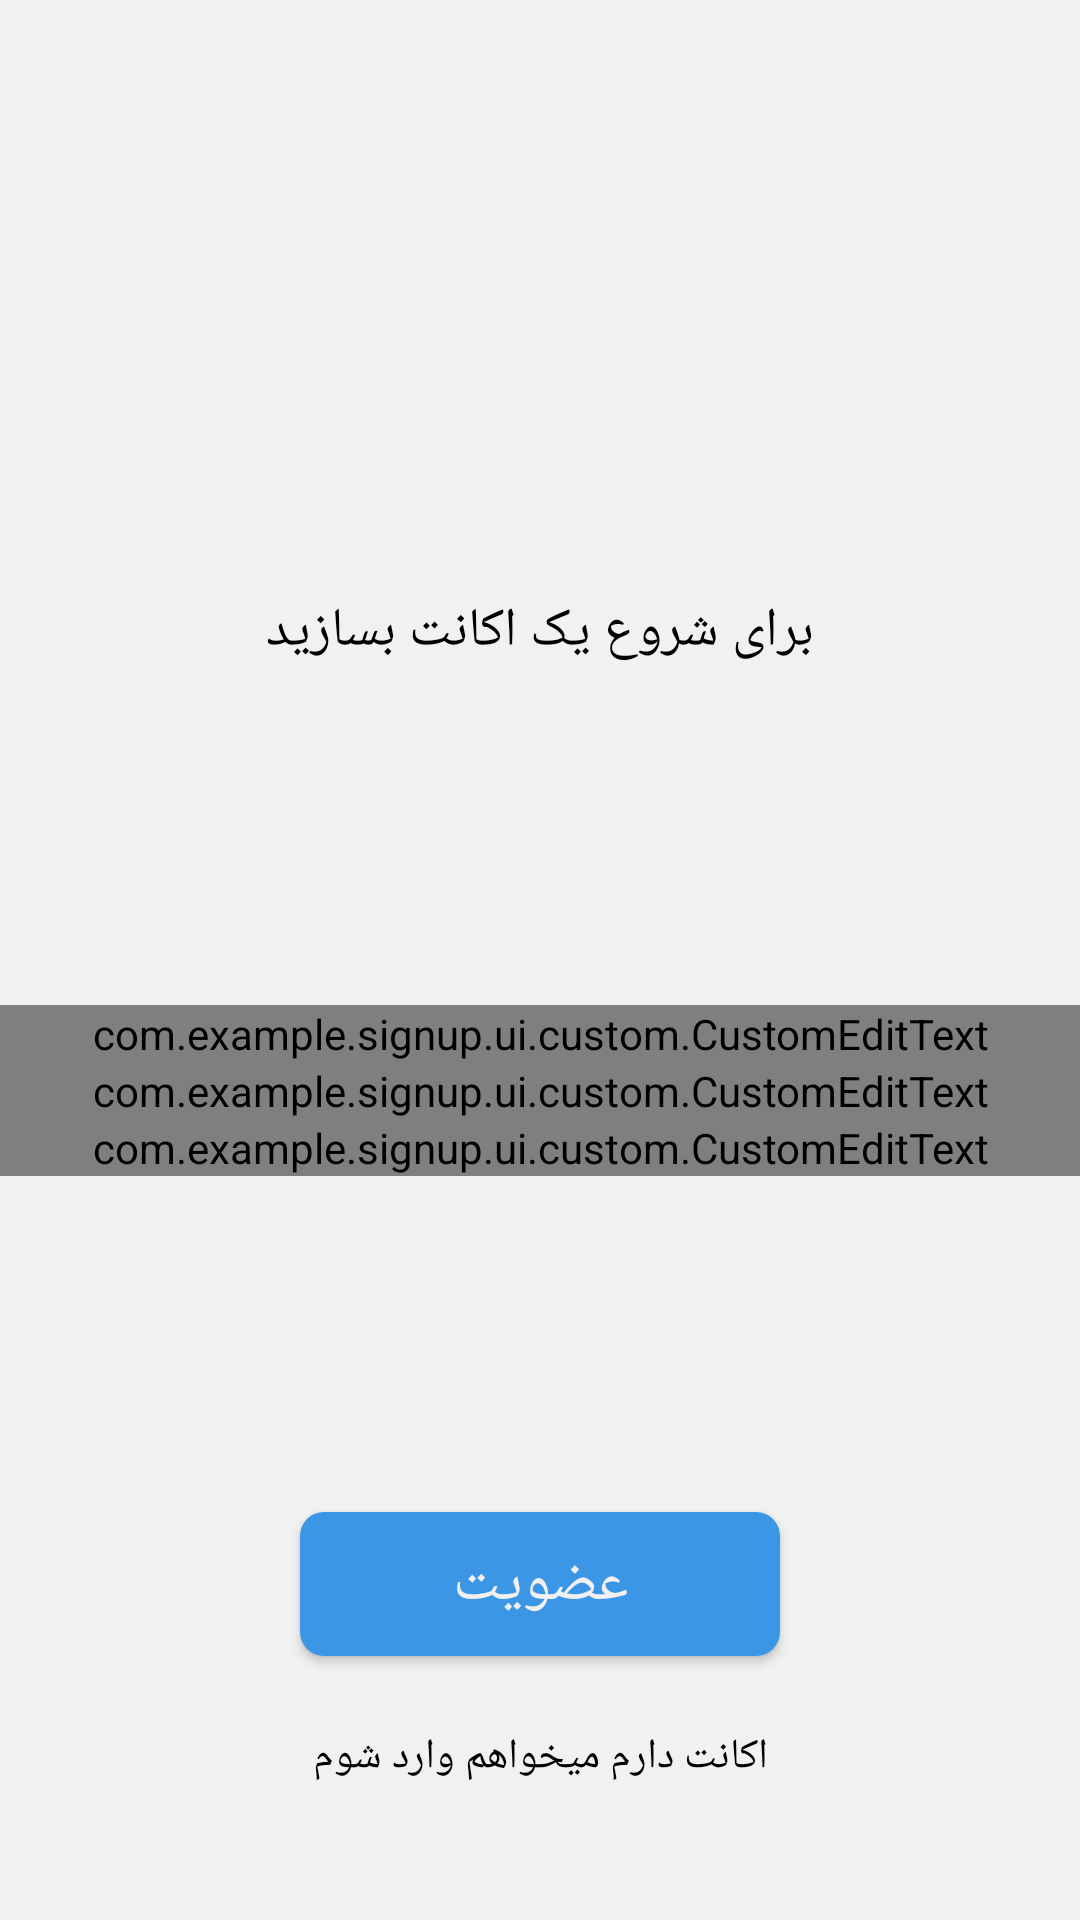

Layout XML and referenced resources for this Android screen:
<!-- AndroidManifest.xml: application theme Theme.SignUp -->
<!-- res/layout/fragment_sign_up.xml -->
<?xml version="1.0" encoding="utf-8"?>
<layout xmlns:android="http://schemas.android.com/apk/res/android"
    xmlns:app="http://schemas.android.com/apk/res-auto"
    xmlns:tools="http://schemas.android.com/tools">

    <data>

        <variable
            name="onClickListener"
            type="android.view.View.OnClickListener" />
    </data>


    <androidx.constraintlayout.widget.ConstraintLayout
        android:layout_width="match_parent"
        android:layout_height="match_parent"
        android:layoutDirection="rtl"
        tools:context=".ui.register.SignUpFragment">

        <ImageView
            android:id="@+id/imageView"
            android:layout_width="150dp"
            android:layout_height="150dp"
            android:layout_marginTop="24dp"
            android:layoutDirection="ltr"
            android:src="@drawable/sport"
            app:layout_constraintEnd_toEndOf="parent"
            app:layout_constraintStart_toStartOf="parent"
            app:layout_constraintTop_toTopOf="parent"
            app:tint="@color/blue" />

        <TextView
            android:id="@+id/textView3"
            android:layout_width="wrap_content"
            android:layout_height="wrap_content"
            android:layout_marginTop="24dp"
            android:text="@string/make_account"
            android:textSize="18sp"
            app:layout_constraintEnd_toEndOf="parent"
            app:layout_constraintStart_toStartOf="parent"
            app:layout_constraintTop_toBottomOf="@+id/imageView" />

        <androidx.constraintlayout.widget.ConstraintLayout
            android:id="@+id/linearLayout"
            android:layout_width="match_parent"
            android:layout_height="wrap_content"
            android:layout_marginTop="24dp"
            android:layout_marginBottom="24dp"
            android:orientation="vertical"
            app:layout_constraintBottom_toTopOf="@+id/signup_button"
            app:layout_constraintEnd_toEndOf="parent"
            app:layout_constraintStart_toStartOf="parent"
            app:layout_constraintTop_toBottomOf="@+id/textView3">

            <com.example.signup.ui.custom.CustomEditText
                android:id="@+id/username_custom_et"
                android:layout_width="match_parent"
                android:layout_height="wrap_content"
                app:customHint="@string/username"
                app:customIcon="@drawable/ic_person"
                app:customInputType="text"
                app:customMode="clear"
                app:layout_constraintEnd_toEndOf="parent"
                app:layout_constraintStart_toStartOf="parent"
                app:layout_constraintTop_toTopOf="parent" />

            <com.example.signup.ui.custom.CustomEditText
                android:id="@+id/phone_custom_et"
                android:layout_width="match_parent"
                android:layout_height="wrap_content"
                app:customHint="@string/phone_number"
                app:customIcon="@drawable/ic_phone"
                app:customInputType="phoneNumber"
                app:customMode="clear"
                app:layout_constraintEnd_toEndOf="parent"
                app:layout_constraintStart_toStartOf="parent"
                app:layout_constraintTop_toBottomOf="@+id/username_custom_et" />

            <com.example.signup.ui.custom.CustomEditText
                android:id="@+id/password_custom_et"
                android:layout_width="match_parent"
                android:layout_height="wrap_content"
                app:customHint="@string/password"
                app:customIcon="@drawable/ic_password"
                app:customInputType="password"
                app:customMode="hide"
                app:layout_constraintEnd_toEndOf="parent"
                app:layout_constraintStart_toStartOf="parent"
                app:layout_constraintTop_toBottomOf="@+id/phone_custom_et" />
        </androidx.constraintlayout.widget.ConstraintLayout>

        <com.google.android.material.button.MaterialButton
            android:id="@+id/signup_button"
            android:layout_width="160dp"
            android:layout_height="wrap_content"
            android:layout_marginBottom="16dp"
            android:insetTop="0dp"
            android:insetBottom="0dp"
            android:onClick="@{onClickListener}"
            android:padding="8dp"
            android:text="@string/join"
            android:textSize="20sp"
            app:backgroundTint="@color/blue"
            app:cornerRadius="8dp"
            app:layout_constraintBottom_toTopOf="@+id/login_text_view"
            app:layout_constraintEnd_toEndOf="parent"
            app:layout_constraintStart_toStartOf="parent" />

        <TextView
            android:id="@+id/login_text_view"
            android:layout_width="wrap_content"
            android:layout_height="@dimen/touch_target"
            android:layout_marginBottom="24dp"
            android:onClick="@{onClickListener}"
            android:padding="@dimen/touch_target_padding"
            android:text="@string/have_account"
            app:layout_constraintBottom_toBottomOf="parent"
            app:layout_constraintEnd_toEndOf="parent"
            app:layout_constraintStart_toStartOf="parent" />
    </androidx.constraintlayout.widget.ConstraintLayout>
</layout>
<!-- resources referenced by this layout -->
<resources>
  <color name="blue">#3B96E6</color>
  <dimen name="touch_target">48dp</dimen>
  <dimen name="touch_target_padding">8dp</dimen>
  <!-- drawable ic_password (drawable) -->
  <vector android:autoMirrored="true" android:height="32dp"
      android:viewportHeight="32" android:viewportWidth="32"
      android:width="32dp" xmlns:android="http://schemas.android.com/apk/res/android">
      <group>
          <clip-path android:pathData="M0,0h32v32h-32z"/>
          <path android:fillColor="#010101" android:pathData="M25,32H7C5.3467,32 4,30.6547 4,29V15C4,13.3453 5.3467,12 7,12H25C26.6533,12 28,13.3453 28,15V29C28,30.6547 26.6533,32 25,32ZM7,14C6.4493,14 6,14.448 6,15V29C6,29.552 6.4493,30 7,30H25C25.5507,30 26,29.552 26,29V15C26,14.448 25.5507,14 25,14H7Z"/>
          <path android:fillColor="#010101" android:pathData="M23,14C22.448,14 22,13.552 22,13V8C22,4.692 19.308,2 16,2C12.692,2 10,4.692 10,8V13C10,13.552 9.552,14 9,14C8.448,14 8,13.552 8,13V8C8,3.588 11.588,0 16,0C20.412,0 24,3.588 24,8V13C24,13.552 23.552,14 23,14Z"/>
          <path android:fillColor="#010101" android:pathData="M16,22.6668C14.5294,22.6668 13.3334,21.4708 13.3334,20.0001C13.3334,18.5294 14.5294,17.3334 16,17.3334C17.4707,17.3334 18.6667,18.5294 18.6667,20.0001C18.6667,21.4708 17.4707,22.6668 16,22.6668ZM16,19.3334C15.6334,19.3334 15.3334,19.6321 15.3334,20.0001C15.3334,20.3681 15.6334,20.6668 16,20.6668C16.3667,20.6668 16.6667,20.3681 16.6667,20.0001C16.6667,19.6321 16.3667,19.3334 16,19.3334Z"/>
          <path android:fillColor="#010101" android:pathData="M16,26.6667C15.448,26.6667 15,26.2187 15,25.6667V22C15,21.448 15.448,21 16,21C16.552,21 17,21.448 17,22V25.6667C17,26.2187 16.552,26.6667 16,26.6667Z"/>
      </group>
  </vector>
  <string name="have_account">اکانت دارم میخواهم وارد شوم</string>
  <string name="join">عضویت</string>
  <string name="make_account">برای شروع یک اکانت بسازید</string>
  <string name="password">رمز</string>
  <string name="phone_number">شماره موبایل</string>
  <string name="username">نام کاربری</string>
  <style name="Theme.SignUp" parent="Theme.MaterialComponents.Light.NoActionBar">
          
          <item name="colorPrimary">@color/off_white</item>
          <item name="colorPrimaryVariant">@color/black</item>
          <item name="colorOnPrimary">@color/off_white</item>
          <item name="colorAccent">@color/blue</item>
          <item name="android:windowBackground">@color/off_white</item>
          
          <item name="colorSecondary">@color/blue</item>
          <item name="colorSecondaryVariant">@color/blue</item>
          <item name="colorOnSecondary">@color/black</item>
          
          <item name="android:statusBarColor" tools:targetApi="l">?attr/colorPrimaryVariant</item>
          
          <item name="android:textColor">@color/black</item>
      </style>
  <color name="off_white">#F1F1F1</color>
  <color name="black">#010101</color>
</resources>
